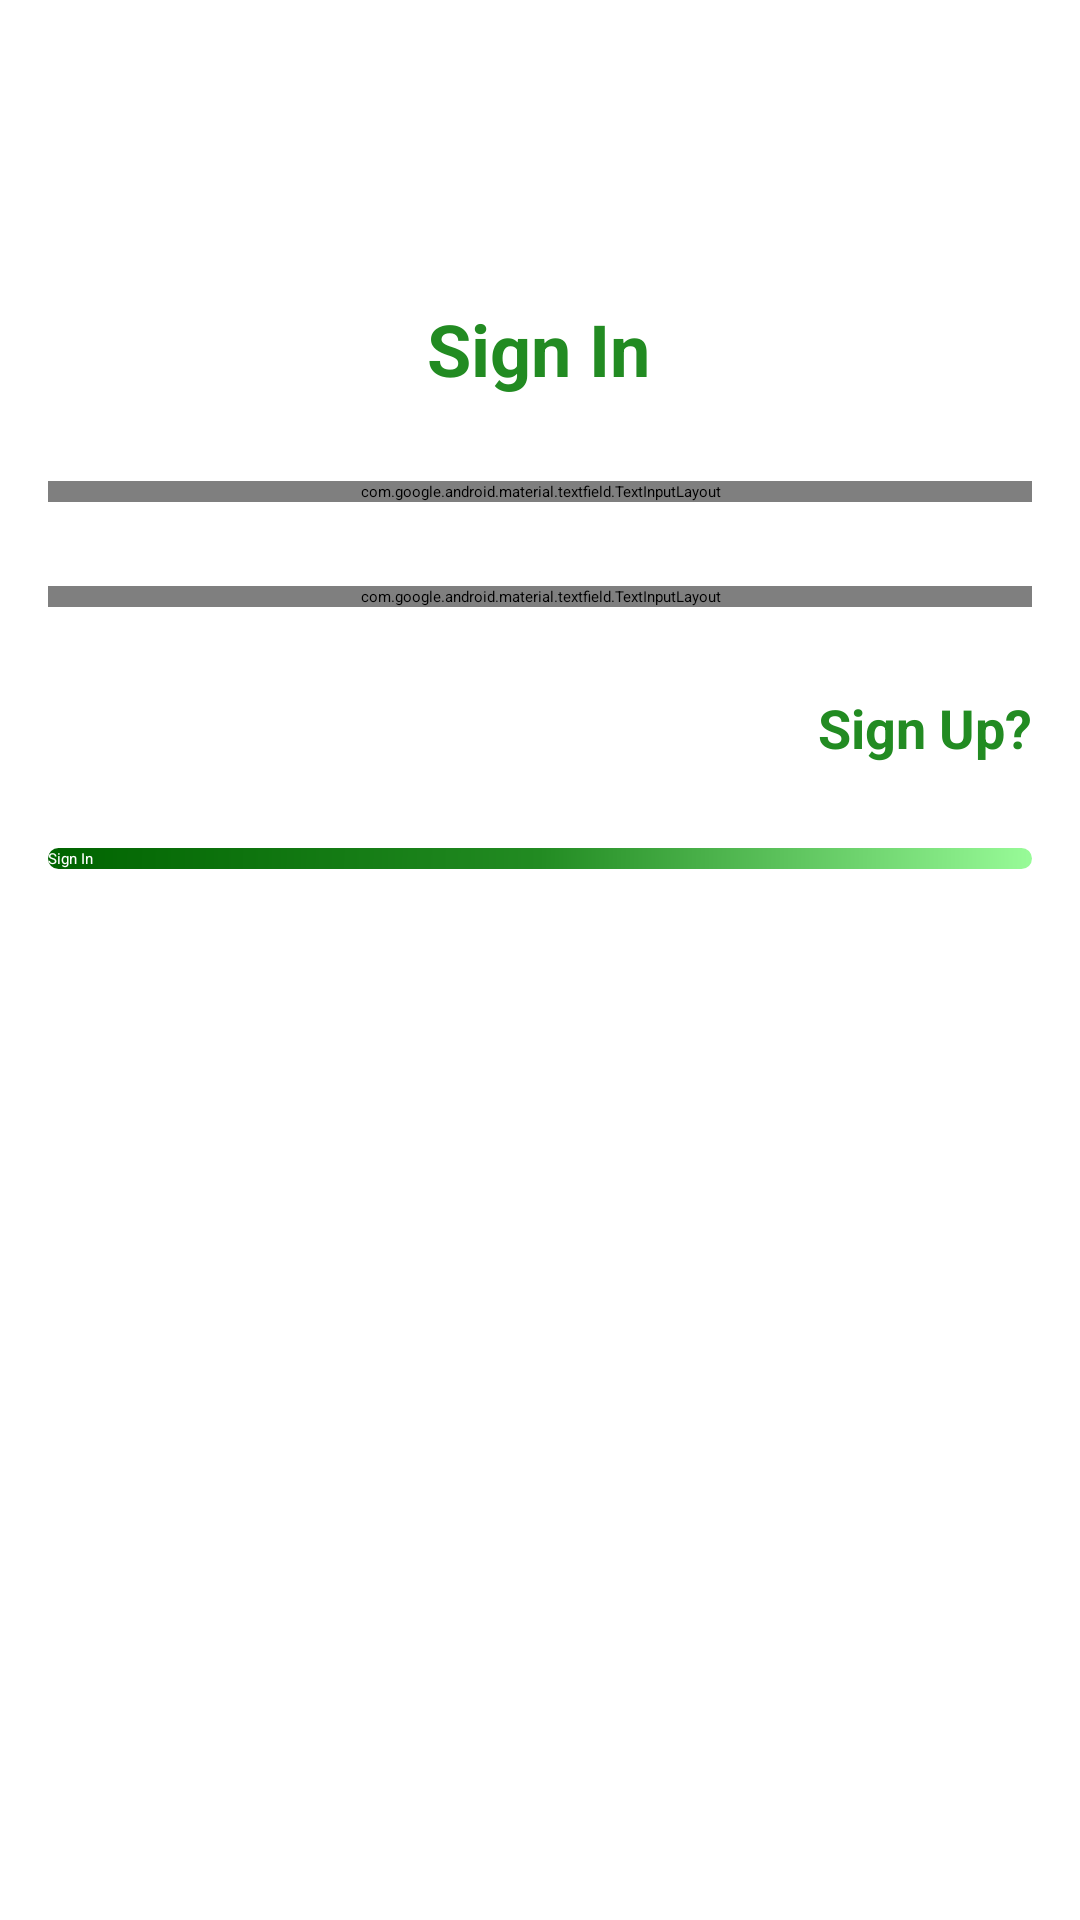

Here is an Android app screen rendered from its layout file. Give the layout XML and the strings, colors and styles it references.
<!-- AndroidManifest.xml: application theme Theme.Project -->
<!-- res/layout/activity_main.xml -->
<?xml version="1.0" encoding="utf-8"?>
<androidx.constraintlayout.widget.ConstraintLayout xmlns:android="http://schemas.android.com/apk/res/android"
    xmlns:app="http://schemas.android.com/apk/res-auto"
    xmlns:tools="http://schemas.android.com/tools"
    android:layout_width="match_parent"
    android:layout_height="match_parent"
    tools:context=".MainActivity">

    <TextView
        android:id="@+id/textView"
        android:layout_width="wrap_content"
        android:layout_height="wrap_content"
        android:layout_marginTop="100dp"
        android:text="Sign In"
        android:textColor="@color/forest_green"
        android:textSize="24sp"
        android:textStyle="bold"
        app:layout_constraintEnd_toEndOf="parent"
        app:layout_constraintHorizontal_bias="0.498"
        app:layout_constraintStart_toStartOf="parent"
        app:layout_constraintTop_toTopOf="parent" />

    <com.google.android.material.textfield.TextInputLayout
        android:id="@+id/textInputLayout"
        android:layout_width="match_parent"
        android:layout_height="wrap_content"
        android:layout_marginStart="16dp"
        android:layout_marginTop="28dp"
        android:layout_marginEnd="16dp"
        app:layout_constraintEnd_toEndOf="parent"
        app:layout_constraintStart_toStartOf="parent"
        app:layout_constraintTop_toBottomOf="@+id/textView">

        <EditText
            android:id="@+id/email"
            android:layout_width="match_parent"
            android:layout_height="wrap_content"
            android:hint="Email"
            android:inputType="textEmailAddress"
            app:layout_constraintEnd_toEndOf="parent"
            app:layout_constraintStart_toStartOf="parent"
            app:layout_constraintTop_toBottomOf="@+id/textView" />
    </com.google.android.material.textfield.TextInputLayout>

    <com.google.android.material.textfield.TextInputLayout
        android:id="@+id/textInputLayout2"
        android:layout_width="match_parent"
        android:layout_height="wrap_content"
        android:layout_marginStart="16dp"
        android:layout_marginTop="28dp"
        android:layout_marginEnd="16dp"
        app:layout_constraintEnd_toEndOf="parent"
        app:layout_constraintStart_toStartOf="parent"
        app:layout_constraintTop_toBottomOf="@+id/textInputLayout"
        app:passwordToggleEnabled="true">

        <EditText
            android:id="@+id/password"
            android:layout_width="match_parent"
            android:layout_height="wrap_content"
            android:hint="Password"
            android:inputType="textPassword" />
    </com.google.android.material.textfield.TextInputLayout>

    <TextView
        android:id="@+id/toSignUp"
        android:layout_width="wrap_content"
        android:layout_height="wrap_content"
        android:layout_marginTop="28dp"
        android:layout_marginEnd="16dp"
        android:text="Sign Up?"
        android:textColor="@color/forest_green"
        android:textSize="18sp"
        android:textStyle="bold"
        app:layout_constraintEnd_toEndOf="parent"
        app:layout_constraintTop_toBottomOf="@+id/textInputLayout2" />

    <Button
        android:id="@+id/btnSignIn"
        android:layout_width="match_parent"
        android:layout_height="wrap_content"
        android:layout_marginStart="16dp"
        android:layout_marginTop="28dp"
        android:layout_marginEnd="16dp"
        android:background="@drawable/gradient"
        android:textColor="@color/white"
        android:text="Sign In"
        app:layout_constraintEnd_toEndOf="parent"
        app:layout_constraintStart_toStartOf="parent"
        app:layout_constraintTop_toBottomOf="@+id/toSignUp" />

</androidx.constraintlayout.widget.ConstraintLayout>
<!-- resources referenced by this layout -->
<resources>
  <color name="forest_green">#228B22</color>
  <color name="white">#FFFFFFFF</color>
  <!-- drawable gradient (drawable) -->
  <?xml version="1.0" encoding="utf-8"?>
  <shape xmlns:android="http://schemas.android.com/apk/res/android">
  <gradient android:startColor="@color/dark_green"
      android:centerColor="@color/forest_green"
      android:endColor="@color/mint_green"
      android:angle="315"/>
      <corners android:radius="24dp"/>
  </shape>
  <color name="dark_green">#006400</color>
  <color name="mint_green">#98FB98</color>
</resources>
